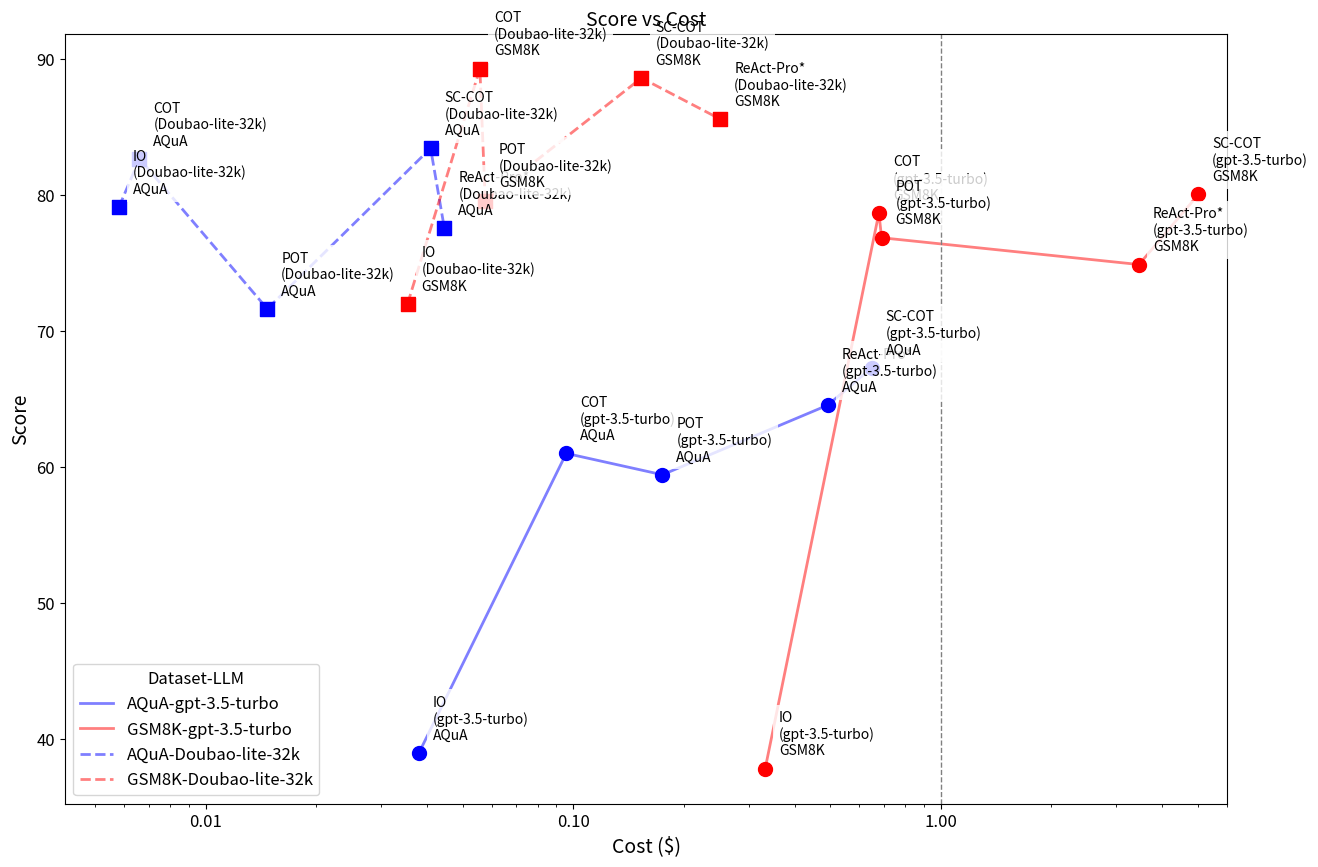

Reproduce this figure in Python.
import matplotlib.pyplot as plt

# Data - AQuA
aqua_algorithms = ['IO', 'COT', 'SC-COT', 'POT', 'ReAct-Pro*', 
                  'IO', 'COT', 'SC-COT', 'POT', 'ReAct-Pro*']
aqua_llms = ['gpt-3.5-turbo'] * 5 + ['Doubao-lite-32k'] * 5
aqua_costs = [0.0380, 0.0957, 0.6491, 0.1748, 0.4928, 
              0.0058, 0.0066, 0.0409, 0.0147, 0.0446]
aqua_scores = [38.98, 61.02, 67.32, 59.45, 64.57, 
               79.13, 82.68, 83.46, 71.65, 77.56]

# Data - GSM8K
gsm8k_algorithms = aqua_algorithms  # Same algorithm order
gsm8k_llms = aqua_llms  # Same LLM order
gsm8k_costs = [0.3328, 0.6788, 5.0227, 0.6902, 3.4633, 
               0.0354, 0.0557, 0.1533, 0.0576, 0.2513]
gsm8k_scores = [37.83, 78.70, 80.06, 76.88, 74.91, 
                72.02, 89.31, 88.63, 79.61, 85.60]

# Create figure
plt.figure(figsize=(15, 10))  # Increase figure size

# Calculate valid maximum values
valid_costs = [c for c in aqua_costs + gsm8k_costs if c is not None and c > 0]
valid_scores = [s for s in aqua_scores + gsm8k_scores if s > 0]
max_cost = max(valid_costs)
max_score = max(valid_scores)

# Plot lines for each LLM and dataset
llms = ['gpt-3.5-turbo', 'Doubao-lite-32k']
datasets = ['AQuA', 'GSM8K']
colors = ['blue', 'red']
markers = ['o', 's']

for llm_idx, llm in enumerate(llms):
    for dataset_idx, dataset in enumerate(datasets):
        points = []
        for i, (algo, curr_llm) in enumerate(zip(aqua_algorithms, aqua_llms)):
            if curr_llm == llm:
                if dataset == 'AQuA' and aqua_scores[i] > 0 and aqua_costs[i] > 0:
                    points.append((aqua_costs[i], aqua_scores[i], algo))
                elif dataset == 'GSM8K' and gsm8k_scores[i] > 0 and gsm8k_costs[i] is not None and gsm8k_costs[i] > 0:
                    points.append((gsm8k_costs[i], gsm8k_scores[i], algo))
        
        if points:
            # Sort by cost
            points.sort(key=lambda x: x[0])
            costs, scores, algos = zip(*points)
            
            # Plot lines and points
            color = colors[dataset_idx]
            linestyle = '-' if llm == 'gpt-3.5-turbo' else '--'
            label = f'{dataset}-{llm}'
            
            plt.plot(costs, scores, linestyle, color=color, alpha=0.5, label=label, linewidth=2)
            plt.scatter(costs, scores, color=color, marker=markers[llm_idx], s=100)  # Increase point size
            
            # Add labels
            for cost, score, algo in points:
                label = f'{algo}\n({llm})\n{dataset}'
                plt.annotate(label, 
                           (cost, score),
                           xytext=(10, 10),  # Increase text offset
                           textcoords='offset points',
                           fontsize=10,  # Increase font size
                           bbox=dict(facecolor='white', edgecolor='none', alpha=0.8))

# Add legend
plt.legend(title='Dataset-LLM', fontsize=12, title_fontsize=12)

# Add title and labels
plt.title('Score vs Cost', fontsize=14)
plt.xlabel('Cost ($)', fontsize=14)
plt.ylabel('Score', fontsize=14)

# Set tighter display range with log scale
plt.xscale('log')  # Use log scale to expand 0-1 range
plt.xlim(-0.01, max_cost * 1.2)  # Adjust x-axis to include all values, starting from 0.01 to avoid log(0)

# Add vertical line to indicate the 1 cost mark
plt.axvline(x=1, color='gray', linestyle='--', linewidth=1)

# Set tick font size and format
plt.xticks(fontsize=12)
plt.yticks(fontsize=12)
plt.gca().xaxis.set_major_formatter(plt.FuncFormatter(lambda x, _: f'{x:.2f}'))  # Format x-axis values as 0.00x

# Save figure
plt.savefig('score_vs_cost11.png', dpi=300, bbox_inches='tight')

# Show figure
plt.show()